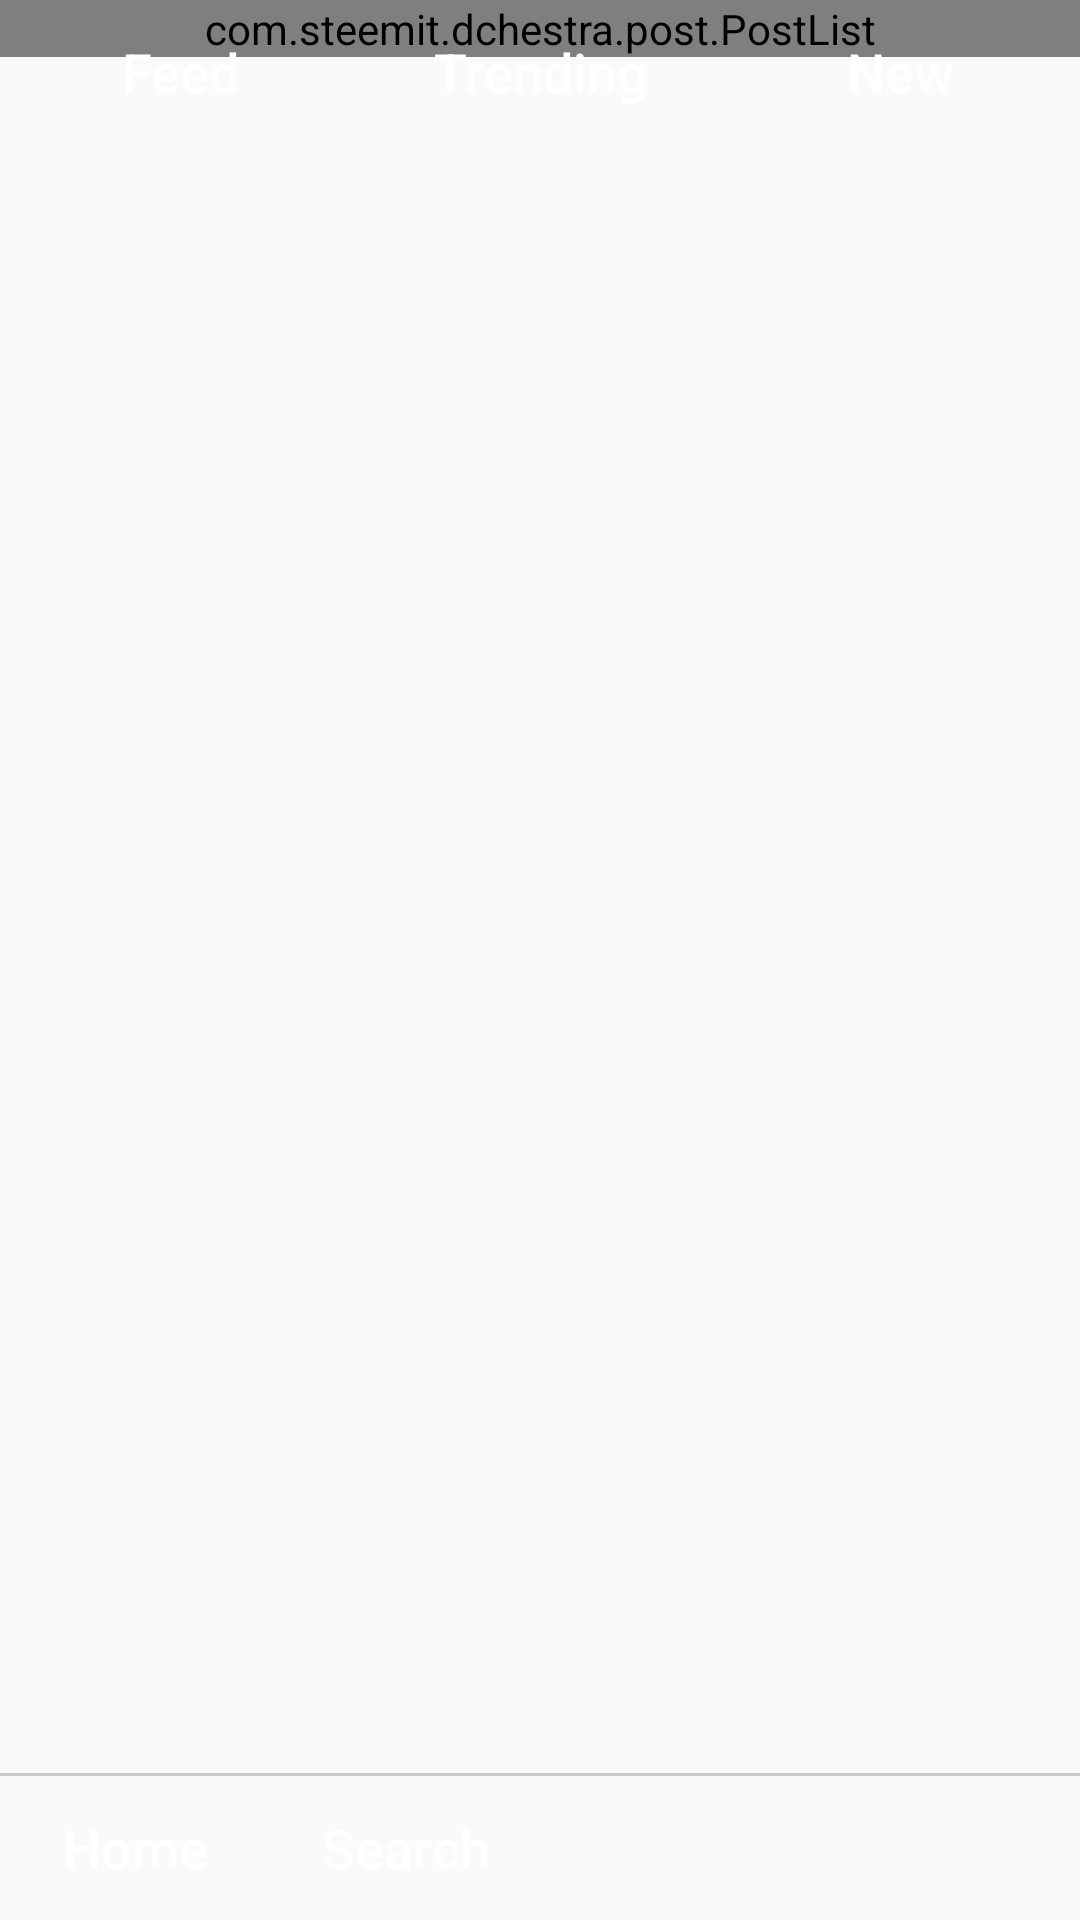

Android layout source for this screen:
<!-- AndroidManifest.xml: application theme AppTheme -->
<!-- res/layout/activity_main.xml -->
<?xml version="1.0" encoding="utf-8"?>
<android.support.constraint.ConstraintLayout xmlns:android="http://schemas.android.com/apk/res/android"
    xmlns:app="http://schemas.android.com/apk/res-auto"
    xmlns:tools="http://schemas.android.com/tools"
    android:layout_width="match_parent"
    android:layout_height="match_parent"
    android:fitsSystemWindows="true"
    tools:context=".MainActivity">

    <LinearLayout
        android:layout_width="match_parent"
        android:layout_height="0dp"
        android:layout_weight="0.9"
        android:gravity="center"
        android:orientation="vertical"
        app:layout_constraintTop_toTopOf="parent">

        <com.steemit.dchestra.post.PostList
            android:id="@+id/list_post"
            android:layout_width="fill_parent"
            android:layout_height="fill_parent"
            android:gravity="center"
            app:layout_constraintBottom_toBottomOf="parent"
            app:layout_constraintEnd_toEndOf="parent"
            app:layout_constraintLeft_toLeftOf="parent"
            app:layout_constraintTop_toTopOf="parent"
            android:fillViewport="true" />

    </LinearLayout>


    <LinearLayout
        android:id="@+id/top_bar"
        android:layout_width="fill_parent"
        android:layout_height="wrap_content"
        android:orientation="horizontal"
        android:weightSum="3"
        app:layout_constraintEnd_toEndOf="parent"
        app:layout_constraintStart_toStartOf="parent"
        app:layout_constraintTop_toTopOf="parent"
        tools:context=".MainActivity">

        <Button
            android:id="@+id/btn_feed"
            style="@style/Widget.AppCompat.Button.Borderless"
            android:layout_width="0dp"
            android:layout_height="wrap_content"
            android:layout_weight="1"
            android:text="@string/page_feed"
            android:textAppearance="@style/TextAppearance.AppCompat.Body2"
            android:textColor="@color/feedBar"
            android:textSize="18sp" />

        <Button
            android:id="@+id/btn_trending"
            style="@style/Widget.AppCompat.Button.Borderless"
            android:layout_width="0dp"
            android:layout_height="wrap_content"
            android:layout_weight="1"
            android:text="@string/page_trending"
            android:textAppearance="@style/TextAppearance.AppCompat.Body2"
            android:textColor="@color/feedBar"
            android:textSize="18sp" />

        <Button
            android:id="@+id/btn_new"
            style="@style/Widget.AppCompat.Button.Borderless"
            android:layout_width="0dp"
            android:layout_height="wrap_content"
            android:layout_weight="1"
            android:text="@string/page_new"
            android:textAppearance="@style/TextAppearance.AppCompat.Body2"
            android:textColor="@color/feedBar"
            android:textSize="18sp" />

    </LinearLayout>


    <LinearLayout
        android:id="@+id/bottom_bar"
        android:layout_width="fill_parent"
        android:layout_height="wrap_content"
        android:orientation="horizontal"
        android:weightSum="4"
        app:layout_constraintBottom_toBottomOf="parent"
        app:layout_constraintEnd_toEndOf="parent"
        app:layout_constraintStart_toStartOf="parent"
        tools:context=".MainActivity">

        <Button
            android:id="@+id/btn_home"
            style="@style/Widget.AppCompat.Button.Borderless"
            android:layout_width="0dp"
            android:layout_height="wrap_content"
            android:layout_weight="1"
            android:text="Home"
            android:textAppearance="@style/TextAppearance.AppCompat.Body2"
            android:textColor="@color/navBar"
            android:textSize="18sp" />

        <Button
            android:id="@+id/btn_search"
            style="@style/Widget.AppCompat.Button.Borderless"
            android:layout_width="0dp"
            android:layout_height="wrap_content"
            android:layout_weight="1"
            android:text="Search"
            android:textAppearance="@style/TextAppearance.AppCompat.Body2"
            android:textColor="@color/navBar"
            android:textSize="18sp" />

    </LinearLayout>

    <View
        app:layout_constraintBottom_toTopOf="@+id/bottom_bar"
        android:layout_width="match_parent"
        android:layout_height="1dp"
        android:background="#3000"/>

</android.support.constraint.ConstraintLayout>
<!-- resources referenced by this layout -->
<resources>
  <color name="feedBar">#FFF</color>
  <color name="navBar">#FFF</color>
  <string name="page_feed">Feed</string>
  <string name="page_new">New</string>
  <string name="page_trending">Trending</string>
  <style name="AppTheme" parent="Theme.AppCompat.Light.DarkActionBar">
          
          <item name="colorPrimary">@color/colorPrimary</item>
          <item name="colorPrimaryDark">@color/colorPrimaryDark</item>
          <item name="colorAccent">@color/colorAccent</item>
  
          <item name="android:windowTranslucentStatus">true</item>
          <item name="android:windowTranslucentNavigation">true</item>
      </style>
  <color name="colorPrimary">#008577</color>
  <color name="colorPrimaryDark">#00574B</color>
  <color name="colorAccent">#D81B60</color>
</resources>
